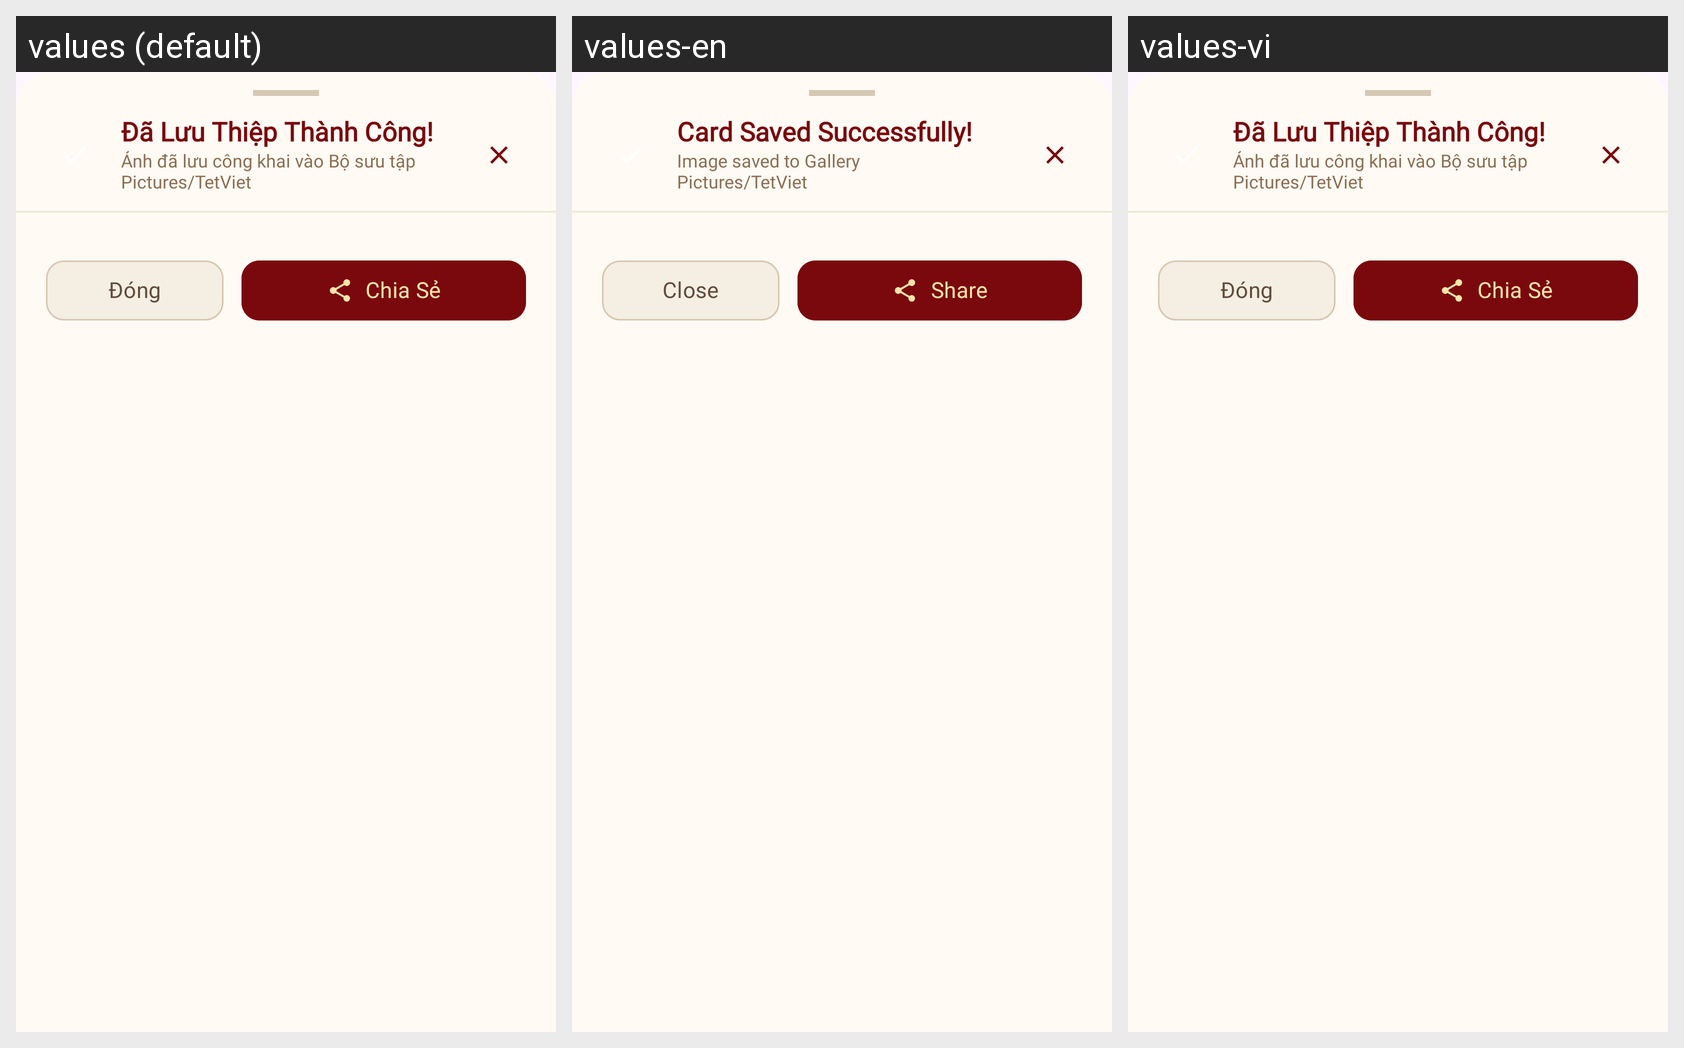

For this localized Android screen grid, give each drawn string resource with its value in every locale shown.
Android screen res/layout/dialog_card_saved_bottom_sheet.xml rendered under 3 locales, left to right: values (default), values-en, values-vi. Device: Nexus 5 (rendered at 1080×1920; each locale shown at half size, 540×960, under a caption strip naming it); theme Theme.TetViet.
Strings drawn on this screen, with the default value and each locale's value (text and hints the layout hard-codes, and strings that could not be matched under every locale, appear in the picture but are not listed):

card_maker_saved_success_title
  values: Đã Lưu Thiệp Thành Công!
  values-en: Card Saved Successfully!
  values-vi: Đã Lưu Thiệp Thành Công!

card_maker_saved_success_desc
  values: Ảnh đã lưu công khai vào Bộ sưu tập
      Pictures/TetViet
  values-en: Image saved to Gallery
      Pictures/TetViet
  values-vi: Ảnh đã lưu công khai vào Bộ sưu tập
      Pictures/TetViet

action_close
  values: Đóng
  values-en: Close
  values-vi: Đóng

card_maker_btn_share
  values: Chia Sẻ
  values-en: Share
  values-vi: Chia Sẻ
